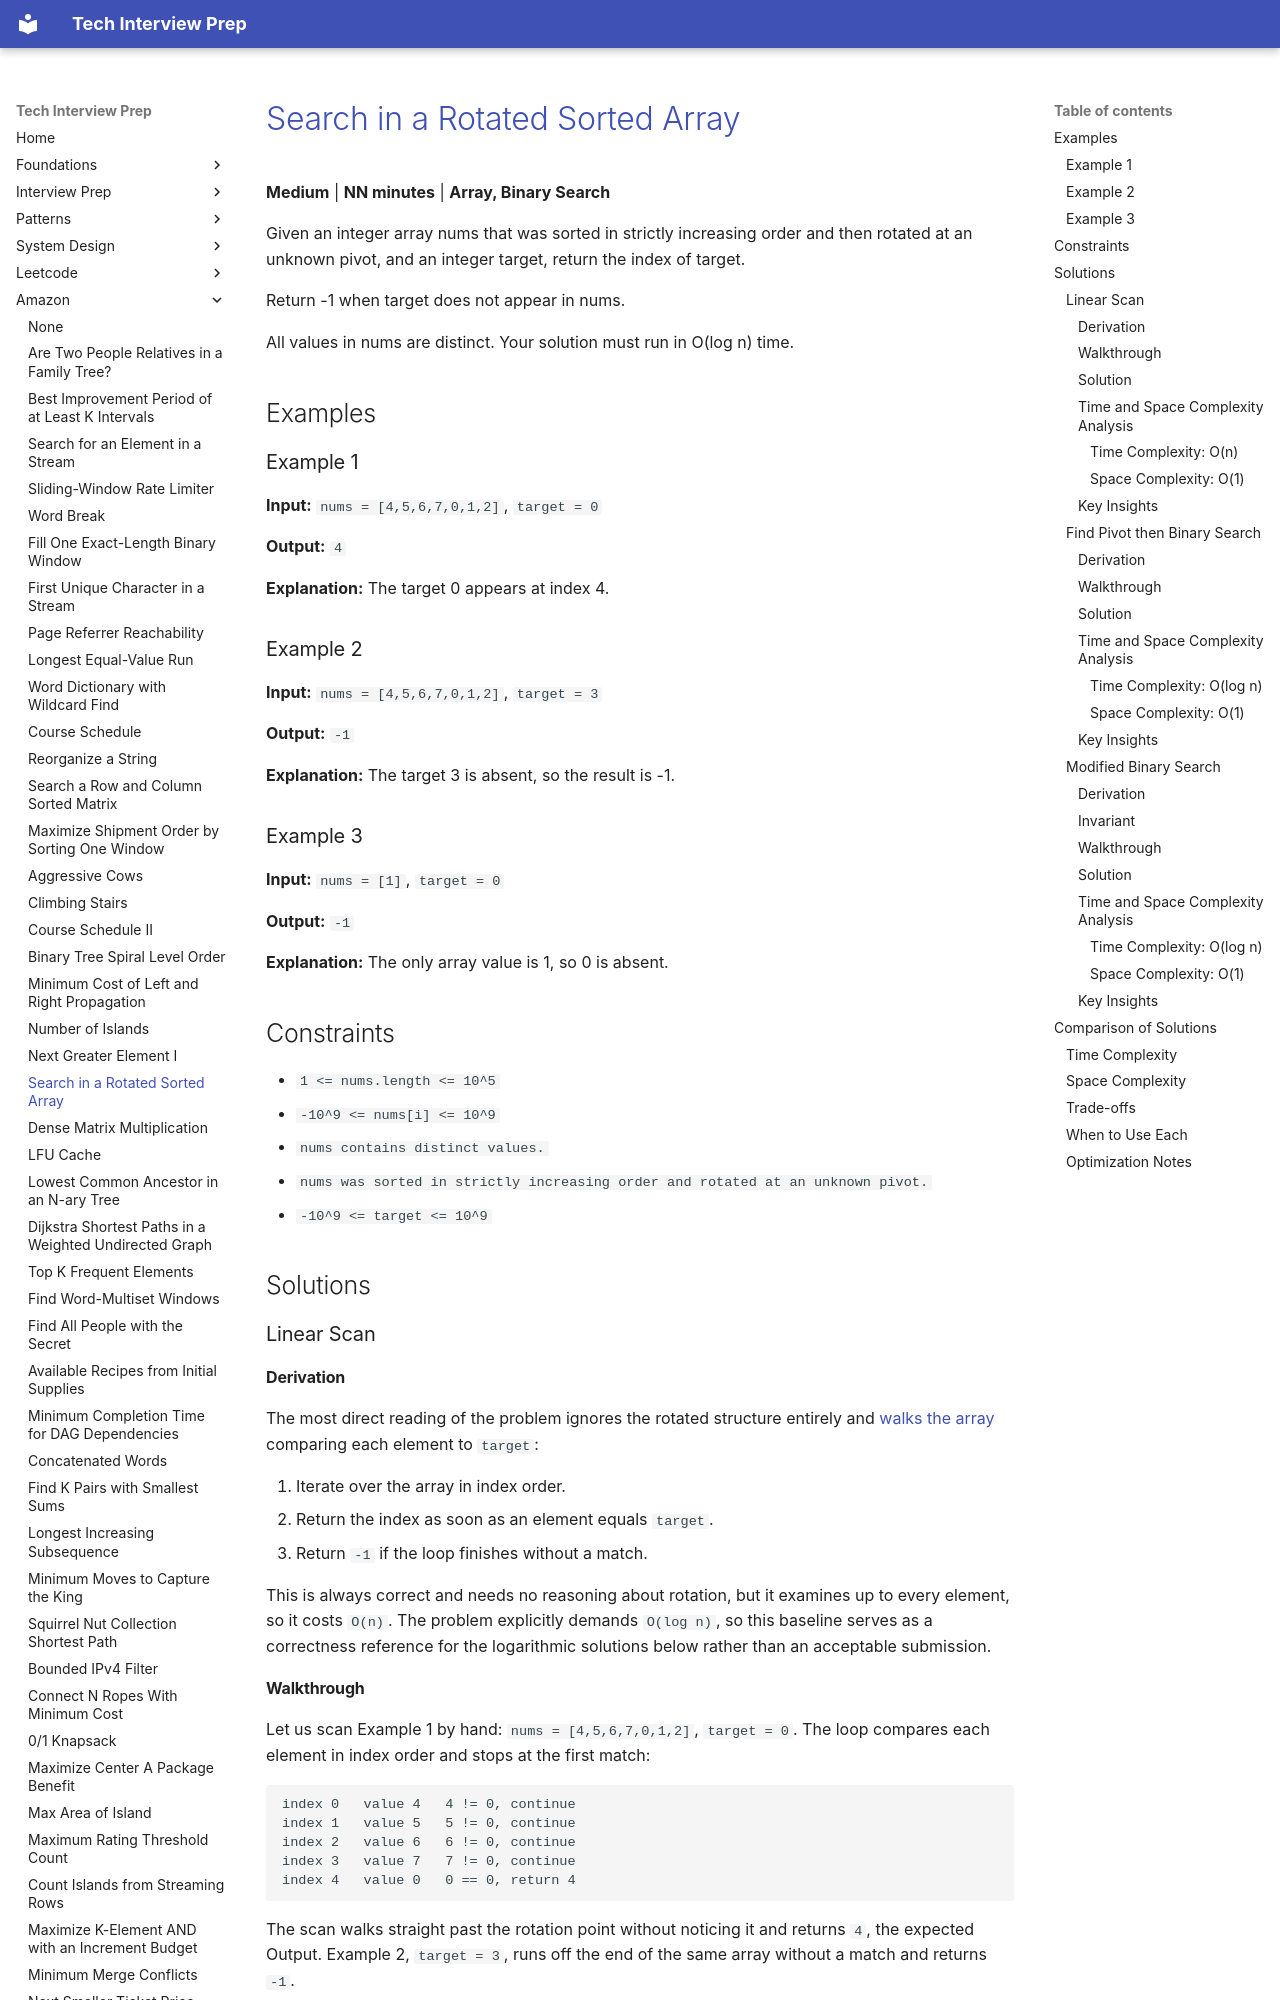

repository: ThoDHa/tech-interview-prep · page: amazon/amazon-search-rotated-sorted-array/index.html · generator: mkdocs

# [Search in a Rotated Sorted Array](https://www.fastprep.io/problems/amazon-search-rotated-sorted-array)

**Medium** | **NN minutes** | **Array, Binary Search**

Given an integer array nums that was sorted in strictly increasing order and then rotated at an unknown pivot, and an integer target, return the index of target.

Return -1 when target does not appear in nums.

All values in nums are distinct. Your solution must run in O(log n) time.

## Examples

### Example 1

**Input:** `nums = [4,5,6,7,0,1,2]`, `target = 0`

**Output:** `4`

**Explanation:** The target 0 appears at index 4.

### Example 2

**Input:** `nums = [4,5,6,7,0,1,2]`, `target = 3`

**Output:** `-1`

**Explanation:** The target 3 is absent, so the result is -1.

### Example 3

**Input:** `nums = [1]`, `target = 0`

**Output:** `-1`

**Explanation:** The only array value is 1, so 0 is absent.

## Constraints

- `1 <= nums.length <= 10^5`
- `-10^9 <= nums[i] <= 10^9`
- `nums contains distinct values.`
- `nums was sorted in strictly increasing order and rotated at an unknown pivot.`
- `-10^9 <= target <= 10^9`

## Solutions

### Linear Scan

#### Derivation

The most direct reading of the problem ignores the rotated structure entirely and [walks the array](https://en.wikipedia.org/wiki/Linear_search) comparing each element to `target`:

1. Iterate over the array in index order.
2. Return the index as soon as an element equals `target`.
3. Return `-1` if the loop finishes without a match.

This is always correct and needs no reasoning about rotation, but it examines up to every element, so it costs `O(n)`. The problem explicitly demands `O(log n)`, so this baseline serves as a correctness reference for the logarithmic solutions below rather than an acceptable submission.

#### Walkthrough

Let us scan Example 1 by hand: `nums = [4,5,6,7,0,1,2]`, `target = 0`. The loop compares each element in index order and stops at the first match:

```text
index 0   value 4   4 != 0, continue
index 1   value 5   5 != 0, continue
index 2   value 6   6 != 0, continue
index 3   value 7   7 != 0, continue
index 4   value 0   0 == 0, return 4
```

The scan walks straight past the rotation point without noticing it and returns `4`, the expected Output. Example 2, `target = 3`, runs off the end of the same array without a match and returns `-1`.
